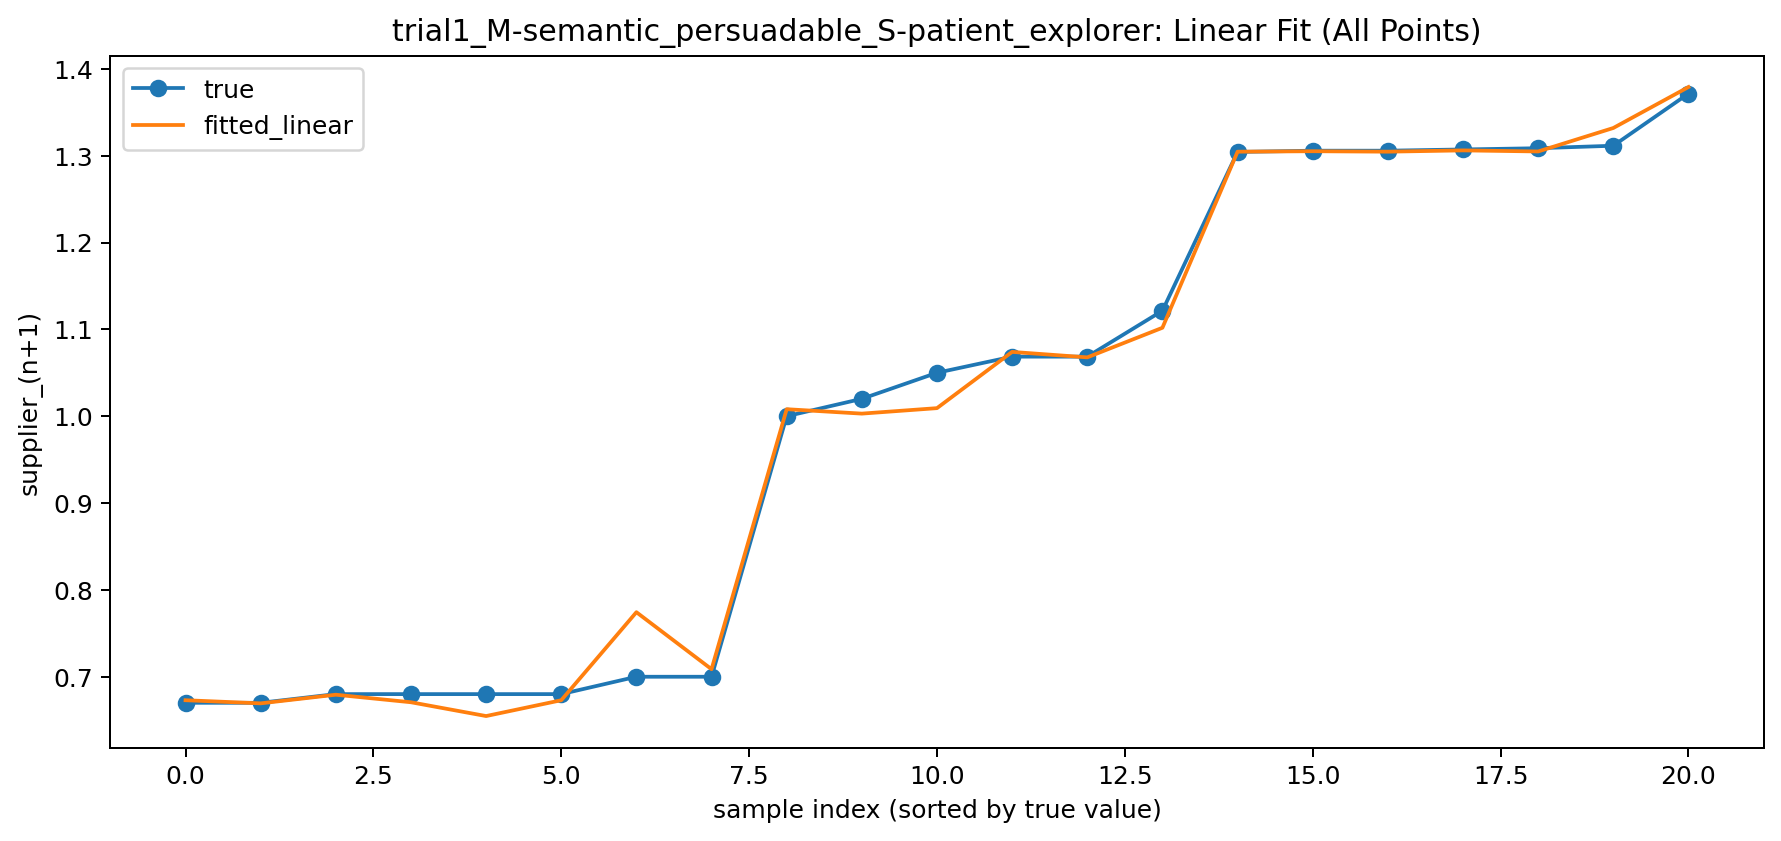

The table this chart was drawn from, first rows:
run_id, round_n, merchant_n, supplier_n, supplier_n_plus_1_true, supplier_n_plus_1_fitted_linear
1, 1, 0.6, 1.2, 1.05, 1.009
1, 2, 0.9, 1.05, 1.02, 1.003
1, 3, 0.98, 1.02, 1.0, 1.008
2, 1, 0.5, 0.9, 0.7, 0.7743
2, 2, 0.6, 0.7, 0.68, 0.6706
2, 3, 0.65, 0.68, 0.67, 0.673
2, 4, 0.66, 0.67, 0.67, 0.6694
3, 1, 0.8, 1.243, 1.121, 1.102
3, 2, 0.9714, 1.121, 1.069, 1.074
3, 3, 1.064, 1.069, 1.069, 1.068
4, 1, 1.079, 1.521, 1.371, 1.379
4, 2, 1.25, 1.371, 1.311, 1.332
4, 3, 1.293, 1.311, 1.309, 1.305
4, 4, 1.303, 1.309, 1.307, 1.306
4, 5, 1.303, 1.307, 1.306, 1.305
4, 6, 1.304, 1.306, 1.306, 1.305
4, 7, 1.304, 1.306, 1.304, 1.305
5, 1, 0.4, 0.85, 0.7, 0.7087
5, 2, 0.55, 0.7, 0.68, 0.6547
5, 3, 0.65, 0.68, 0.68, 0.673
5, 4, 0.67, 0.68, 0.68, 0.6793
